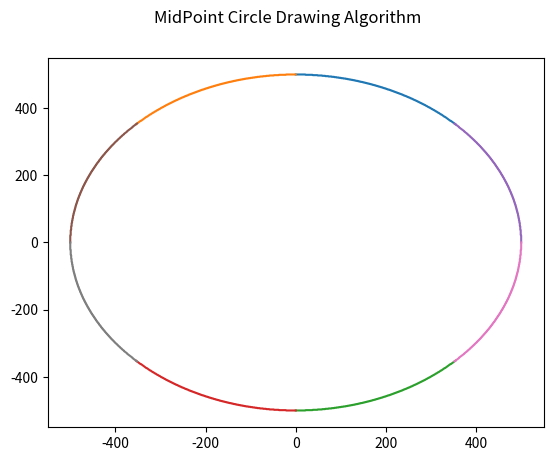

Write the Python code that produced this figure.
from matplotlib import pyplot as plt
import numpy as np


def midpointCircleAlg(r, x1=0):
    # Uses the concept of 8-way symmetry
    # Plot the eight symmetric points
    # (x, y), (-x, y), (x, -y), (-x, -y), (y, x), (-y, x), (y, -x), (-y, -x)
    # on the circle using the center coordinates (xc, yc).
    # initial point(x1,r), where we assume that x1=0
    x_coordinates = [x1]
    y_coordinates = [r]

    # find initial decision parameter
    d = 1-r

    x, y = x1, r
    while x <= y:
        if d < 0:
            x = x+1
            x_coordinates.append(x)
            y_coordinates.append(y)
            d = d+(2*x)+3
        elif d >= 0:
            x = x+1
            y = y-1
            x_coordinates.append(x)
            y_coordinates.append(y)
            d = d+(2*(x-y))+5

    x_coordinates = np.array(x_coordinates)
    y_coordinates = np.array(y_coordinates)
    # Plotting (x,y)
    plt.plot(x_coordinates, y_coordinates)
    # Plotting (-x,y)
    plt.plot(x_coordinates*-1, y_coordinates)
    # Plotting (x,-y)
    plt.plot(x_coordinates, y_coordinates*-1)
    # Plotting (-x,-y)
    plt.plot(x_coordinates*-1, y_coordinates*-1)
    # Plotting (y, x)
    plt.plot(y_coordinates, x_coordinates)
    # Plotting  (-y, x)
    plt.plot(y_coordinates*-1, x_coordinates)
    # Plotting (y, -x)
    plt.plot(y_coordinates, x_coordinates*-1)
    # Plotting (-y, -x)
    plt.plot(y_coordinates*-1, x_coordinates*-1)
    plt.suptitle('MidPoint Circle Drawing Algorithm')
    # plt.savefig('circle')
    plt.show()


if __name__ == '__main__':
    radius = 500
    midpointCircleAlg(radius)
